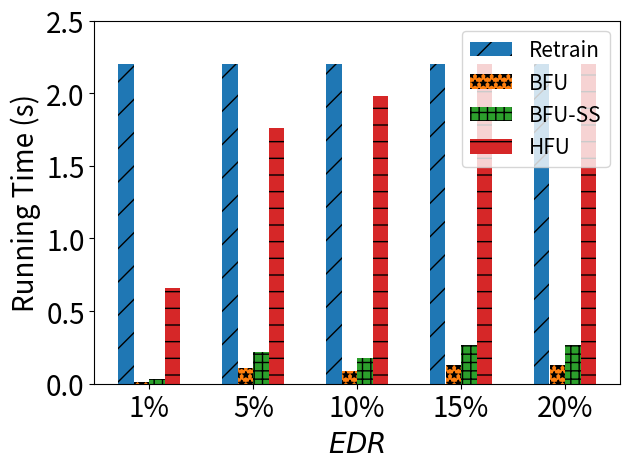

The script that saved this image:
import matplotlib.pyplot as plt
import numpy as np

# user num = 50
labels = ['1%', '5%', '10%', '15%', '20%']
unl_fr = [1*10*0.22, 1*10*0.22, 1*10*0.22, 1*10*0.22, 1*10*0.22]
unl_br = [0.01*6*0.22, 0.05*10*0.22, 0.1*4*0.22, 0.15*4*0.22, 0.2*3*0.22]
unl_self_r = [0.02*7*0.22, 0.1*10*0.22, 0.2*4*0.22, 0.3*4*0.22, 0.4*3*0.22]
unl_hess_r = [1*3*0.22,  1*8*0.22, 9*0.22, 10*0.22, 10*0.22]

x = np.arange(len(labels))  # the label locations
width = 0.6  # the width of the bars
# no_noise = np.around(no_noise,0)
# samping = np.around(samping,0)
# ldp = np.around(ldp,0)


plt.subplots()
plt.bar(x - width / 2 + width / 8, unl_fr, width=0.148, label='Retrain', hatch='/')
plt.bar(x - width / 8, unl_br, width=0.148, label='BFU', hatch='**')
plt.bar(x + width / 8, unl_self_r, width=0.148, label='BFU-SS', hatch='++')
plt.bar(x + width / 2 - width / 8, unl_hess_r, width=0.148, label='HFU', hatch='-')
# Add some text for labels, title and custom x-axis tick labels, etc.
plt.ylabel('Running Time (s)', fontsize=20)
# ax.set_title('Performance of Different Users n')
plt.xticks(x, labels, fontsize=20)
# ax.set_xticklabels(labels,fontsize=15)

my_y_ticks = np.arange(0, 3, 0.5)
plt.yticks(my_y_ticks, fontsize=20)
# ax.set_yticklabels(my_y_ticks,fontsize=15)

plt.legend(loc='upper right', fontsize=15)
plt.xlabel('$\it{EDR}$' ,fontsize=20)
# ax.bar_label(rects1, padding=1)
# ax.bar_label(rects2, padding=3)
# ax.bar_label(rects3, padding=3)

plt.tight_layout()

plt.rcParams['figure.figsize'] = (2.0, 1)
plt.rcParams['image.interpolation'] = 'nearest'
plt.rcParams['figure.subplot.left'] = 0.11
plt.rcParams['figure.subplot.bottom'] = 0.08
plt.rcParams['figure.subplot.right'] = 0.977
plt.rcParams['figure.subplot.top'] = 0.969
plt.savefig('mnist_client_rt_er_bar.png', dpi=400)
plt.show()
